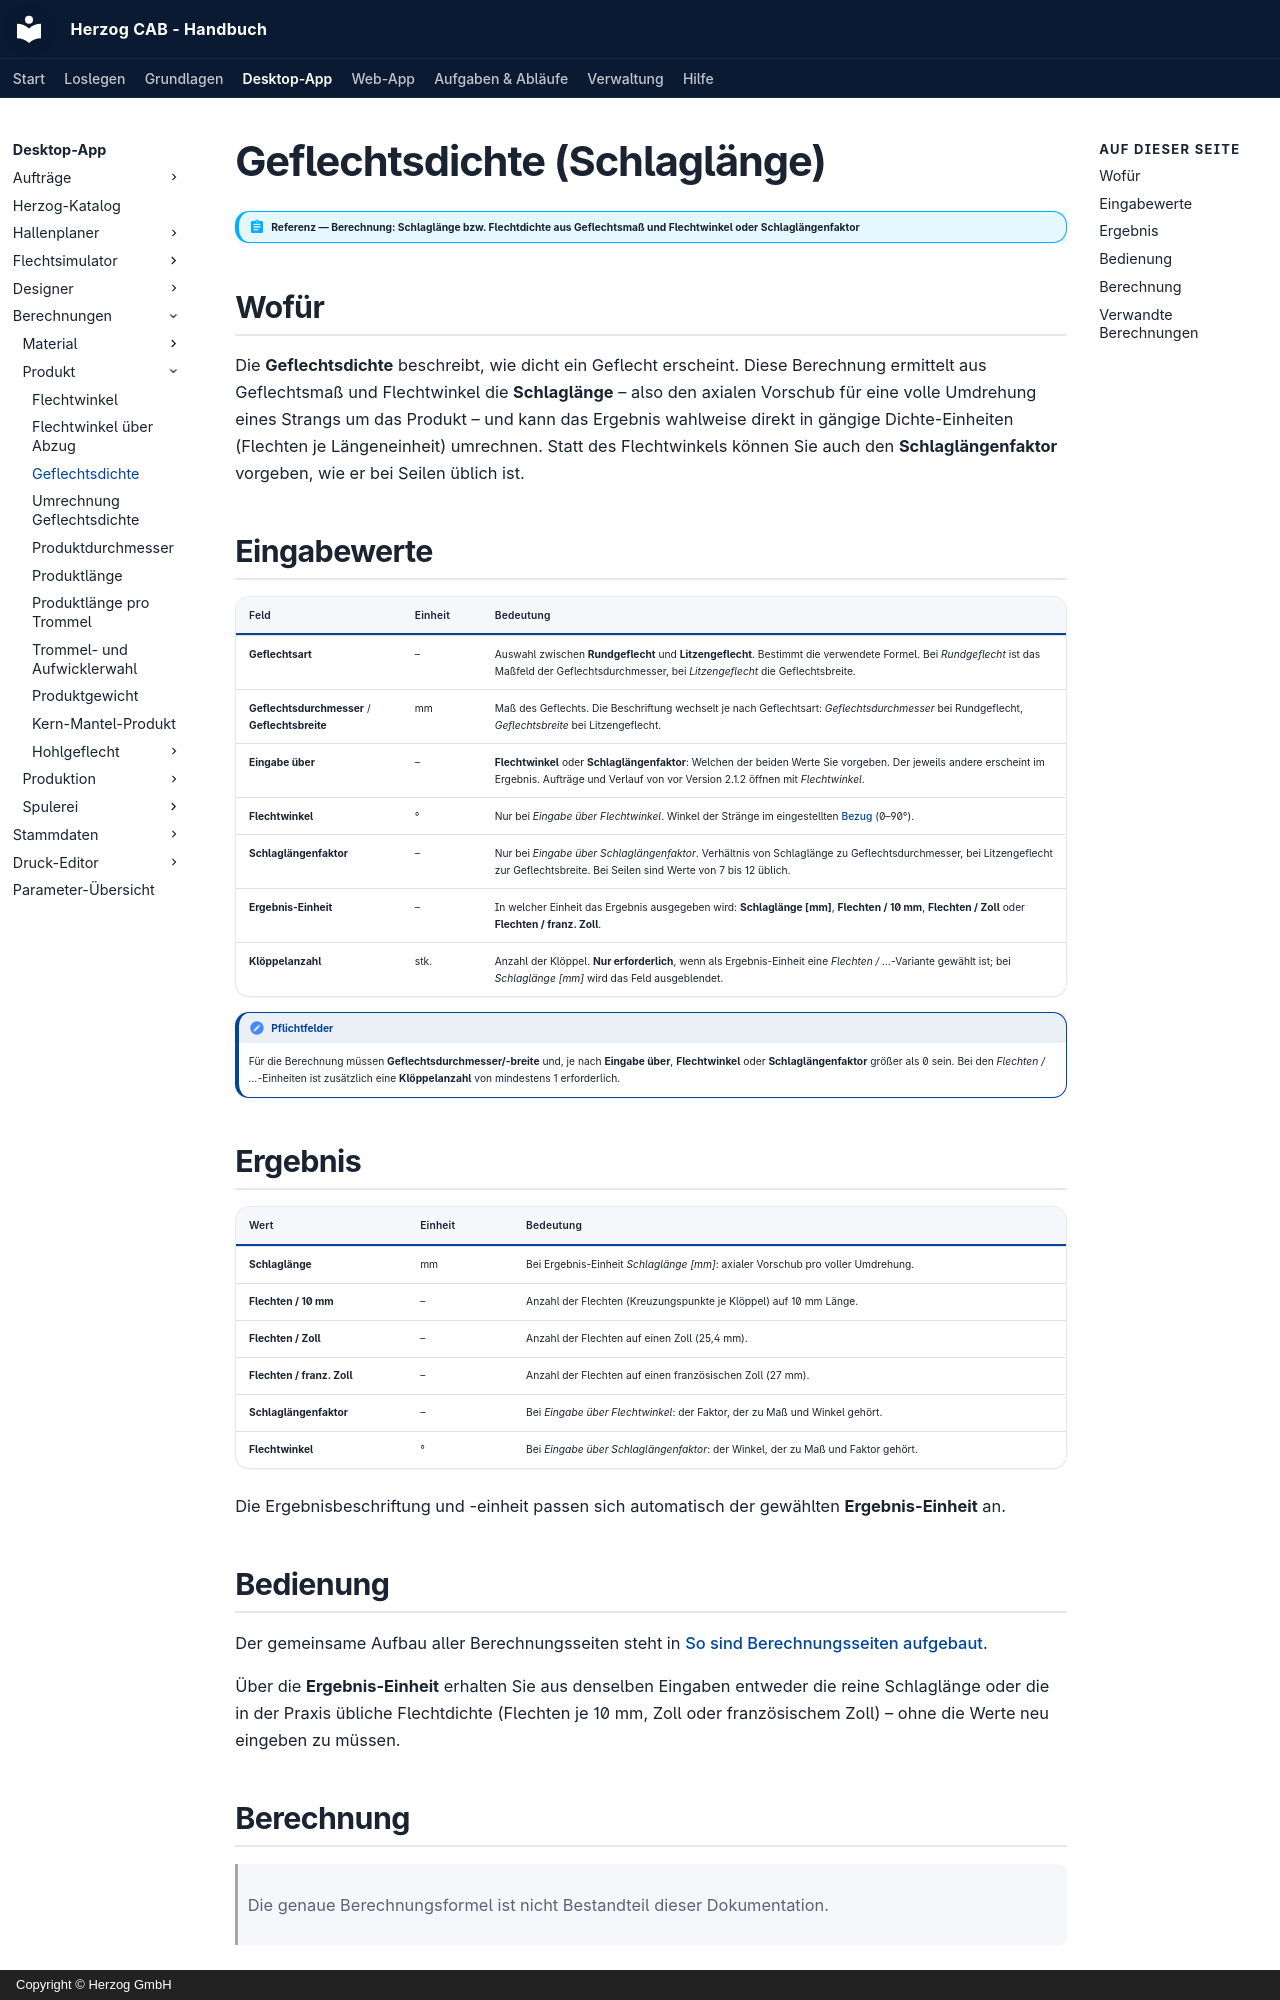

repository: Herzog-GmbH/HerzogCAB-Docs · page: calculations/product/lay-length/index.html · generator: mkdocs · copyright: Copyright © Herzog GmbH

# Geflechtsdichte (Schlaglänge)

!!! abstract "Referenz — Berechnung: Schlaglänge bzw. Flechtdichte aus Geflechtsmaß und Flechtwinkel oder Schlaglängenfaktor"

## Wofür

Die **Geflechtsdichte** beschreibt, wie dicht ein Geflecht erscheint. Diese
Berechnung ermittelt aus Geflechtsmaß und Flechtwinkel die **Schlaglänge** –
also den axialen Vorschub für eine volle Umdrehung eines Strangs um das
Produkt – und kann das Ergebnis wahlweise direkt in gängige Dichte-Einheiten
(Flechten je Längeneinheit) umrechnen. Statt des Flechtwinkels können Sie
auch den **Schlaglängenfaktor** vorgeben, wie er bei Seilen üblich ist.

## Eingabewerte

| Feld | Einheit | Bedeutung |
|---|---|---|
| **Geflechtsart** | – | Auswahl zwischen **Rundgeflecht** und **Litzengeflecht**. Bestimmt die verwendete Formel. Bei *Rundgeflecht* ist das Maßfeld der Geflechtsdurchmesser, bei *Litzengeflecht* die Geflechtsbreite. |
| **Geflechtsdurchmesser** / **Geflechtsbreite** | mm | Maß des Geflechts. Die Beschriftung wechselt je nach Geflechtsart: *Geflechtsdurchmesser* bei Rundgeflecht, *Geflechtsbreite* bei Litzengeflecht. |
| **Eingabe über** | – | **Flechtwinkel** oder **Schlaglängenfaktor**: Welchen der beiden Werte Sie vorgeben. Der jeweils andere erscheint im Ergebnis. Aufträge und Verlauf von vor Version 2.1.2 öffnen mit *Flechtwinkel*. |
| **Flechtwinkel** | ° | Nur bei *Eingabe über Flechtwinkel*. Winkel der Stränge im eingestellten [Bezug](../../admin/settings/appearance.md#flechtwinkel) (0–90°). |
| **Schlaglängenfaktor** | – | Nur bei *Eingabe über Schlaglängenfaktor*. Verhältnis von Schlaglänge zu Geflechtsdurchmesser, bei Litzengeflecht zur Geflechtsbreite. Bei Seilen sind Werte von 7 bis 12 üblich. |
| **Ergebnis-Einheit** | – | In welcher Einheit das Ergebnis ausgegeben wird: **Schlaglänge [mm]**, **Flechten / 10 mm**, **Flechten / Zoll** oder **Flechten / franz. Zoll**. |
| **Klöppelanzahl** | stk. | Anzahl der Klöppel. **Nur erforderlich**, wenn als Ergebnis-Einheit eine *Flechten / …*-Variante gewählt ist; bei *Schlaglänge [mm]* wird das Feld ausgeblendet. |

!!! note "Pflichtfelder"
    Für die Berechnung müssen **Geflechtsdurchmesser/-breite** und, je nach **Eingabe über**, **Flechtwinkel** oder **Schlaglängenfaktor** größer als 0 sein. Bei den *Flechten / …*-Einheiten ist zusätzlich eine **Klöppelanzahl** von mindestens 1 erforderlich.

## Ergebnis

| Wert | Einheit | Bedeutung |
|---|---|---|
| **Schlaglänge** | mm | Bei Ergebnis-Einheit *Schlaglänge [mm]*: axialer Vorschub pro voller Umdrehung. |
| **Flechten / 10 mm** | – | Anzahl der Flechten (Kreuzungspunkte je Klöppel) auf 10 mm Länge. |
| **Flechten / Zoll** | – | Anzahl der Flechten auf einen Zoll (25,4 mm). |
| **Flechten / franz. Zoll** | – | Anzahl der Flechten auf einen französischen Zoll (27 mm). |
| **Schlaglängenfaktor** | – | Bei *Eingabe über Flechtwinkel*: der Faktor, der zu Maß und Winkel gehört. |
| **Flechtwinkel** | ° | Bei *Eingabe über Schlaglängenfaktor*: der Winkel, der zu Maß und Faktor gehört. |

Die Ergebnisbeschriftung und -einheit passen sich automatisch der gewählten **Ergebnis-Einheit** an.
